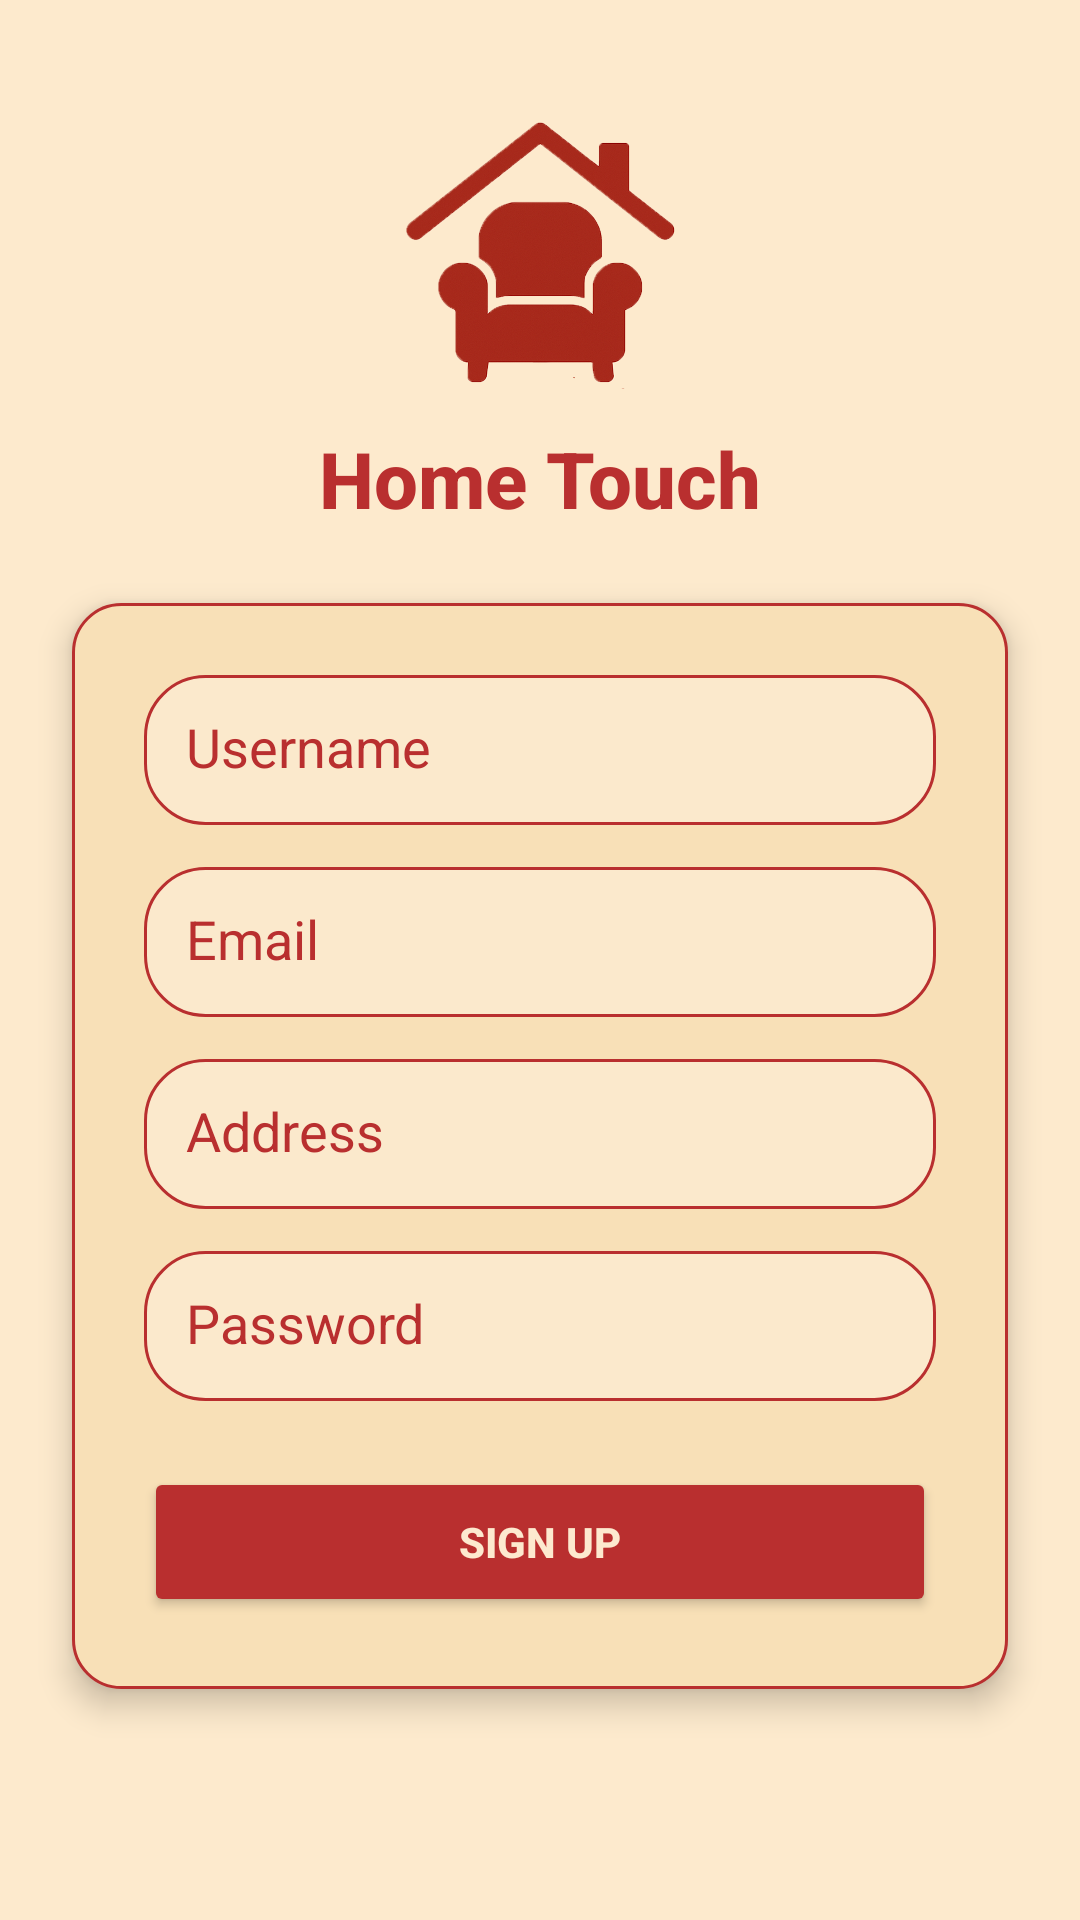

Android layout source for this screen:
<!-- AndroidManifest.xml: application theme Theme.HomeTouch2 -->
<!-- res/layout/activity_register.xml -->
<?xml version="1.0" encoding="utf-8"?>
<androidx.constraintlayout.widget.ConstraintLayout
    xmlns:android="http://schemas.android.com/apk/res/android"
    xmlns:app="http://schemas.android.com/apk/res-auto"
    xmlns:tools="http://schemas.android.com/tools"
    android:id="@+id/signupLayout"
    android:layout_width="match_parent"
    android:layout_height="match_parent"
    android:background="#FDEACD"
    tools:context=".Registration.SignUpActivity">

    
    <ImageView
        android:id="@+id/logo"
        android:layout_width="90dp"
        android:layout_height="90dp"
        android:layout_marginTop="40dp"
        android:src="@drawable/logo"
        android:contentDescription="Logo"
        app:layout_constraintTop_toTopOf="parent"
        app:layout_constraintStart_toStartOf="parent"
        app:layout_constraintEnd_toEndOf="parent" />

    
    <TextView
        android:id="@+id/appTitle"
        android:layout_width="wrap_content"
        android:layout_height="wrap_content"
        android:text="Home Touch"
        android:textColor="#B92F2F"
        android:textStyle="bold"
        android:textSize="26sp"
        android:fontFamily="sans-serif-medium"
        app:layout_constraintTop_toBottomOf="@id/logo"
        app:layout_constraintStart_toStartOf="parent"
        app:layout_constraintEnd_toEndOf="parent"
        android:layout_marginTop="12dp" />

    
    <LinearLayout
        android:id="@+id/formContainer"
        android:layout_width="0dp"
        android:layout_height="wrap_content"
        android:orientation="vertical"
        android:background="@drawable/search_background"
        android:padding="24dp"
        android:layout_marginTop="24dp"
        app:layout_constraintTop_toBottomOf="@id/appTitle"
        app:layout_constraintStart_toStartOf="parent"
        app:layout_constraintEnd_toEndOf="parent"
        android:layout_marginHorizontal="24dp"
        android:elevation="6dp">

        
        <EditText
            android:id="@+id/etUsername"
            android:layout_width="match_parent"
            android:layout_height="50dp"
            android:hint="Username"
            android:background="@drawable/status_button_selector"
            android:padding="14dp"
            android:textColor="#B92F2F"
            android:textColorHint="#B92F2F"
            android:layout_marginBottom="14dp" />

        
        <EditText
            android:id="@+id/etEmail"
            android:layout_width="match_parent"
            android:layout_height="50dp"
            android:hint="Email"
            android:inputType="textEmailAddress"
            android:background="@drawable/status_button_selector"
            android:padding="14dp"
            android:textColor="#B92F2F"
            android:textColorHint="#B92F2F"
            android:layout_marginBottom="14dp" />

        
        <EditText
            android:id="@+id/etAddress"
            android:layout_width="match_parent"
            android:layout_height="50dp"
            android:hint="Address"
            android:background="@drawable/status_button_selector"
            android:padding="14dp"
            android:textColor="#B92F2F"
            android:textColorHint="#B92F2F"
            android:layout_marginBottom="14dp" />

        
        <EditText
            android:id="@+id/etPassword"
            android:layout_width="match_parent"
            android:layout_height="50dp"
            android:hint="Password"
            android:inputType="textPassword"
            android:background="@drawable/status_button_selector"
            android:padding="14dp"
            android:textColor="#B92F2F"
            android:textColorHint="#B92F2F"
            android:layout_marginBottom="22dp" />

        
        <Button
            android:id="@+id/btnSignUp"
            android:layout_width="match_parent"
            android:layout_height="50dp"
            android:text="SIGN UP"
            android:textStyle="bold"
            android:textColor="#FDE9CF"
            android:backgroundTint="#B92F2F"
            android:fontFamily="sans-serif-medium"
            android:elevation="2dp" />
    </LinearLayout>

</androidx.constraintlayout.widget.ConstraintLayout>
<!-- resources referenced by this layout -->
<resources>
  <!-- drawable logo: png bitmap (drawable, 317606 bytes) -->
  <!-- drawable search_background (drawable) -->
  <shape xmlns:android="http://schemas.android.com/apk/res/android" android:shape="rectangle">
      <solid android:color="@color/accentBeige"/>
      <corners android:radius="16dp"/>
      <stroke android:width="1dp" android:color="#B92F2F"/>
  </shape>
  <!-- drawable status_button_selector (drawable) -->
  <?xml version="1.0" encoding="utf-8"?>
  <selector xmlns:android="http://schemas.android.com/apk/res/android">
      <item android:state_selected="true">
          <shape android:shape="rectangle">
              <solid android:color="#B92F2F"/>
              <solid android:color="#222222"/>
              <corners android:radius="20dp"/>
          </shape>
      </item>
      <item>
          <shape android:shape="rectangle">
  
              <corners android:radius="16dp"/>
              <stroke android:width="1dp" android:color="#B92F2F"/>
              <solid android:color="#FBE9CC"/>
              <corners android:radius="20dp"/>
          </shape>
      </item>
  </selector>
  <style name="Theme.HomeTouch2" parent="Base.Theme.HomeTouch2" />
  <color name="accentBeige">#F8E0B7</color>
  <style name="Base.Theme.HomeTouch2" parent="Theme.Material3.DayNight.NoActionBar">
          
          
      </style>
</resources>
